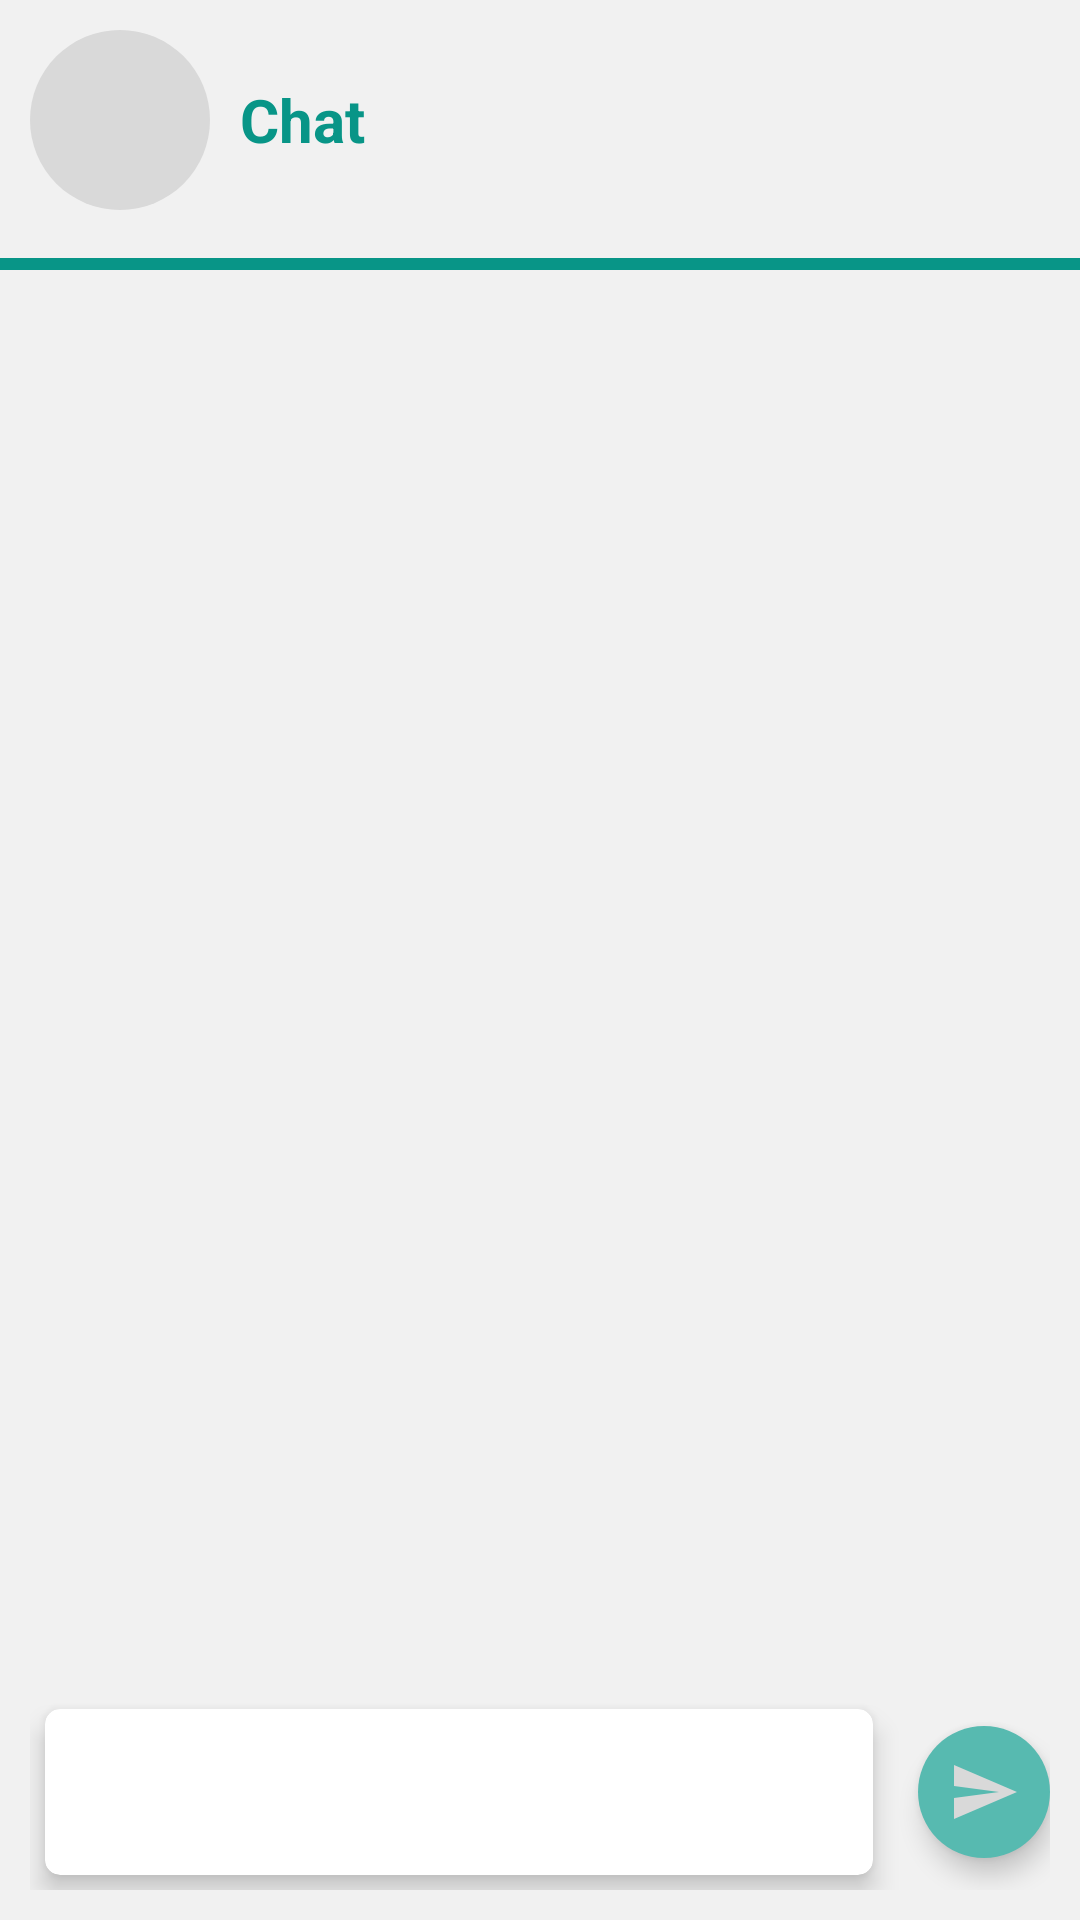

Layout XML and referenced resources for this Android screen:
<!-- AndroidManifest.xml: application theme Theme.MCTApp -->
<!-- res/layout/activity_chat.xml -->
<?xml version="1.0" encoding="utf-8"?>
<RelativeLayout xmlns:android="http://schemas.android.com/apk/res/android"
    xmlns:app="http://schemas.android.com/apk/res-auto"
    xmlns:tools="http://schemas.android.com/tools"
    android:layout_width="match_parent"
    android:layout_height="match_parent"
    android:background="@color/grey"
    tools:context=".ChatActivity">
    <androidx.appcompat.widget.LinearLayoutCompat
        android:id="@+id/header"
        app:layout_constraintTop_toTopOf="parent"
        app:layout_constraintRight_toRightOf="parent"
        app:layout_constraintLeft_toLeftOf="parent"
        android:layout_width="match_parent"
        android:layout_height="wrap_content">
        <ImageView
            android:id="@+id/back"
            android:layout_margin="10dp"
            android:padding="15dp"
            android:background="@drawable/circle"
            android:src="@drawable/baseline_person_24"
            android:layout_width="60dp"
            android:layout_height="60dp"/>
        <TextView
            android:id="@+id/user_name"
            android:layout_width="wrap_content"
            android:layout_height="wrap_content"
            android:layout_gravity="center"
            android:text="Chat"
            android:textColor="@color/green"
            android:textSize="20dp"
            android:textStyle="bold" />
    </androidx.appcompat.widget.LinearLayoutCompat>
    <ProgressBar
        android:layout_below="@id/header"
        android:progress="100"
        android:indeterminate="false"
        android:id="@+id/sending"
        style="?android:attr/progressBarStyleHorizontal"
        android:layout_width="match_parent"
        android:layout_height="wrap_content"/>

    <ScrollView
        android:layout_width="match_parent"
        android:layout_height="match_parent"
        android:layout_above="@id/ly_message"
        android:layout_below="@id/sending">
        <LinearLayout
            android:layout_width="match_parent"
            android:layout_height="match_parent"
            android:orientation="vertical">

            <androidx.recyclerview.widget.RecyclerView
                android:id="@+id/messages"
                android:layout_width="match_parent"
                android:layout_height="match_parent"
                android:layout_above="@id/ly_message"
                />
        </LinearLayout>

    </ScrollView>


    <androidx.appcompat.widget.LinearLayoutCompat
        android:id="@+id/ly_message"
        android:layout_alignParentBottom="true"
        android:padding="10dp"
        android:layout_width="match_parent"
        android:layout_height="wrap_content">
        <androidx.cardview.widget.CardView
            app:cardCornerRadius="5dp"
            app:cardElevation="5dp"
            android:layout_margin="5dp"
            android:padding="10dp"
            android:layout_weight="1"
            android:layout_width="wrap_content"
            android:layout_height="wrap_content">
            <EditText
                android:padding="5dp"
                android:id="@+id/message"
                android:lines="2"
                android:inputType="textMultiLine"
                android:background="@null"
                android:layout_width="match_parent"
                android:layout_height="wrap_content"/>


        </androidx.cardview.widget.CardView>
        <ImageButton
            android:id="@+id/send"
            android:layout_gravity="center_vertical"
            android:layout_marginLeft="10dp"
            android:elevation="5dp"
            android:padding="10dp"
            android:background="@drawable/circle"
            android:backgroundTint="@color/text_green"
            android:src="@drawable/ic_baseline_send_24"
            android:layout_width="wrap_content"
            android:layout_height="wrap_content"/>

    </androidx.appcompat.widget.LinearLayoutCompat>




</RelativeLayout>
<!-- resources referenced by this layout -->
<resources>
  <color name="green">#089587</color>
  <color name="grey">#f1f1f1</color>
  <color name="text_green">#57bab0</color>
  <!-- drawable circle (drawable) -->
  <?xml version="1.0" encoding="utf-8"?>
  <shape android:shape="oval" xmlns:android="http://schemas.android.com/apk/res/android">
  <solid android:color="@color/text_grey"/>
  
  </shape>
  <!-- drawable ic_baseline_send_24 (drawable) -->
  <vector android:autoMirrored="true" android:height="24dp"
      android:viewportHeight="24"
      android:viewportWidth="24" android:width="24dp" xmlns:android="http://schemas.android.com/apk/res/android">
      <path android:fillColor="@color/text_grey" android:pathData="M2.01,21L23,12 2.01,3 2,10l15,2 -15,2z"/>
  </vector>
  <style name="Theme.MCTApp" parent="Theme.MaterialComponents.DayNight.DarkActionBar">
  
              
              <item name="colorPrimary">@color/green</item>
              <item name="colorPrimaryVariant">@color/text_grey</item>
              <item name="colorOnPrimary">@color/white</item>
              
              <item name="colorSecondary">@color/green</item>
              <item name="colorSecondaryVariant">@color/white</item>
              <item name="colorOnSecondary">@color/text_grey</item>
              
              <item name="android:statusBarColor">?attr/colorPrimaryVariant</item>
              
          </style>
  <color name="text_grey">#d9d9d9</color>
  <color name="white">#FFFFFFFF</color>
</resources>
